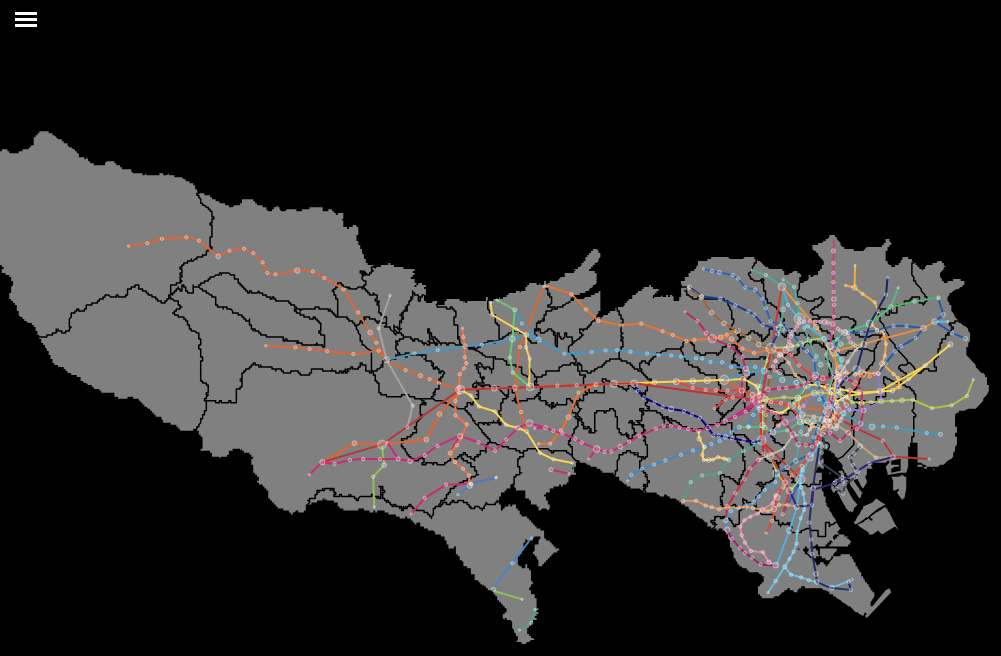
D3 v5 page, settled after 360 driven frames (6 s of simulated time); the page loaded 3 data file(s).


    var w = window,
      d = document,
      e = d.documentElement,
      BODY = d.getElementsByTagName("body")[0];
    var width = w.innerWidth || e.clientWidth || BODY.clientWidth;
    var height = w.innerHeight || e.clientHeight || BODY.clientHeight;

    var userSetHour = 0;
    var userSetTime = 30;
    var stationQueue = [];
    var ekiNameToEkiData = {};
    var clicked_stations = [];
    var goal_station_name_ID = [];
    var last_center_station = NaN;

    d3.select(window).on("resize", resizing);

    var projection = d3
      .geoMercator()
      .scale(60000)
      .center([139.463191, 35.710335])
      .translate([width / 2, height / 2]);

    var path = d3.geoPath().projection(projection);

    var zoom = d3
      .zoom()
      .scaleExtent([1, 200])
      .on("zoom", function (event) {
        g.selectAll("path").attr("transform", event.transform);
        //駅
        g.selectAll(".circle")
          .attr("transform", event.transform)
          .attr("r", function (d) {
            return (1.2 * Math.sqrt(d.noriire)) / Math.cbrt(event.transform.k);
          })
          .attr("stroke-width", 0.4 / Math.cbrt(event.transform.k));
        //波
        g.selectAll(".wave")
          .attr("transform", event.transform)
          .attr("r", function (d) {
            return 100 / Math.cbrt(event.transform.k);
          })
          .attr("stroke-width", 0.2 / Math.cbrt(event.transform.k));
        //線
        g.selectAll("line")
          .attr("transform", event.transform)
          .attr("stroke-width", 2 / Math.cbrt(event.transform.k));
        //境界
        g.selectAll("#state-borders").attr(
          "stroke-width",
          1.5 / Math.cbrt(event.transform.k)
        );
      });

    var svg = d3
      .select("body")
      .append("svg")
      .attr("width", width)
      .attr("height", height)
      .attr("x", 0)
      .attr("y", 0);

    var g = svg.append("g").call(zoom);

    g.append("rect")
      .attr("class", "background")
      .attr("width", width)
      .attr("height", height)
      .on("click", reset_selections);
    // .attr("stroke", "lightgrey")
    // .attr("stroke-width", 20);

    function reset_selections() {
      g.selectAll(".wave").remove();
      // g.selectAll(".wave_in").remove();
      g.selectAll("circle").attr("fill-opacity", 0.2).attr("fill", "white");
      g.selectAll("line")
        .transition()
        .duration(500)
        .ease(d3.easeLinear)
        .attr("opacity", 1);
      clicked_stations = [];
      last_center_station = NaN;
    }

    showMap();

    d3.csv("data.csv").then(function (data) {
      data.forEach(function (d) {
        ekiNameToEkiData[d.name] = d;
      });
      setTimeout(() => {
        showCircle(data);
      }, 250);
    });
    d3.csv("joinWithIdoKeido.csv").then(function (data) {
      setTimeout(() => {
        showline(data);
      }, 120);
    });

    function showMap() {
      d3.json("./tokyo.topojson").then(function (tk) {
        var tokyo = topojson.feature(tk, tk.objects.tokyo);
        g.append("g")
          .attr("id", "states")
          .selectAll("path")
          .data(tokyo.features)
          .enter()
          .append("path")
          .attr("d", path);
        // .on("click", clicked);

        g.append("path")
          .datum(
            topojson.mesh(tk, tk.objects.tokyo, function (a, b) {
              return a !== b;
            })
          )
          .attr("id", "state-borders")
          .attr("stroke-width", 1.5)
          .attr("d", path);
      });
    }

    function showline(data) {
      function position(p) {
        p.attr("x1", function (d) {
          return projection([d.fromIdo, d.fromKeido])[0];
        });
        p.attr("y1", function (d) {
          return projection([d.fromIdo, d.fromKeido])[1];
        });
        p.attr("x2", function (d) {
          return projection([d.toIdo, d.toKeido])[0];
        });
        p.attr("y2", function (d) {
          return projection([d.toIdo, d.toKeido])[1];
        });
        p.attr("stroke", function (d) {
          return "rgb(" + d.r + "," + d.g + "," + d.b + ")";
        });
        p.attr("class", function (d) {
          return (
            "s" + d.fromID + "_" + d.toID + " " + "s" + d.toID + "_" + d.fromID
          );
        });
      }
      var links = g
        .selectAll("line")
        .data(data)
        .enter()
        .append("line")
        .attr("stroke-width", 2)
        .attr("class", function (d) {
          return (
            "s" + d.fromID + "_" + d.toID + " " + "s" + d.toID + "_" + d.fromID
          );
        })
        .call(position);

      links.append("title").text(function (d) {
        return d.routeName;
      });
    }

    function showCircle(data) {
      function position(p) {
        p.attr("cx", function (d) {
          return projection([d.ido, d.keido])[0];
        });
        p.attr("cy", function (d) {
          return projection([d.ido, d.keido])[1];
        });
        p.attr("r", function (d) {
          return 1.2 * Math.sqrt(d.noriire);
        });
        p.attr("stroke-width", 0.4);
        p.attr("id", function (d) {
          return d.name + d.GroupID;
        });
      }

      var circle = g
        .selectAll("circle")
        .data(data)
        .enter()
        .append("circle")
        .sort(order)
        .attr("class", "circle")
        .attr("fill", "white")
        .attr("fill-opacity", 0.2)
        .attr("stroke", "white")
        .call(position);

      circle.append("title").text(function (d) {
        return d.name;
      });

      // circle.on("mouseover", onMouseover).on("mouseout", onMouseout);
      function order(a, b) {
        return b.noriire - a.noriire;
      }

      circle.on("click", function (event, d) {
        d3.select(this).attr("fill-opacity", 1).attr("fill", "red");

        var circle_cx = d3.select(this).attr("cx");
        var circle_cy = d3.select(this).attr("cy");
        var circle_transform = d3.select(this).attr("transform");
        var kakudairitu = 0.2 / d3.select(this).attr("stroke-width");
        // 選択した駅から波動を発生させる
        var wave = g
          .append("circle")
          .attr("class", "wave wave_out")
          .attr("stroke", "white")
          .attr("stroke-width", 0.2)
          .attr("opacity", 1)
          .attr("fill-opacity", 0)
          .attr("cx", circle_cx)
          .attr("cy", circle_cy)
          .attr("r", 0)
          .attr("transform", circle_transform);

        wave
          .append("animate")
          .attr("class", "wave_out_animation")
          .attr("attributeName", "r")
          .attr("begin", "0s")
          .attr("dur", "1s")
          .attr("from", "0")
          .attr("to", "25")
          .attr("repeatCount", "indefinite");

        console.log(d);
        clicked_stations.push(d.GroupID);
        console.log(clicked_stations);
      });
    }

    //runされた時呼び出される関数
    function show_whole_paths() {
      if (clicked_stations.length == 0) {
        // 何も選択せずにrunされた時
        console.log("no stations selected!");
        return;
      } else if (clicked_stations.length == 1) {
        //一回の時
        console.log("selected one station");
        d3.selectAll("line")
          .transition()
          .duration(500)
          .ease(d3.easeLinear)
          .attr("opacity", 0);
        show_within_stations(clicked_stations[0]);
        // clicked_stations = [];
        //stationQueue = [];
      } else {
        console.log("selected more than one station");
        d3.selectAll("line")
          .transition()
          .duration(500)
          .ease(d3.easeLinear)
          .attr("opacity", 0);
        show_center_station();
        // clicked_stations = [];
        //stationQueue = [];
      }
    }

    //ある駅からn分以内に行ける駅を表示する関数
    function show_within_stations(groupid) {
      within_T_min(groupid, userSetHour * 60 + userSetTime, stationQueue);
      setTimeout(() => {
        while (stationQueue.length) {
          var rinsetsu_stations = stationQueue.shift();
          g.select(".s" + rinsetsu_stations[0] + "_" + rinsetsu_stations[1])
            .transition()
            .duration(500)
            .ease(d3.easeLinear)
            .attr("opacity", 1);
        }
      }, 1000);
    }

    //複数人で待ち合わせを表示する関数
    function show_center_station() {
      meet_up(clicked_stations, 180, stationQueue, goal_station_name_ID);
      setTimeout(() => {
        while (stationQueue.length) {
          var rinsetsu_stations = stationQueue.shift();
          g.select(".s" + rinsetsu_stations[0] + "_" + rinsetsu_stations[1])
            .transition()
            .duration(500)
            .ease(d3.easeLinear)
            .attr("opacity", 1);
        }
        if (goal_station_name_ID.length > 0) {
          var center_station = goal_station_name_ID.shift();

          if (last_center_station != NaN) {
            g.select("#" + last_center_station)
              .attr("fill-opacity", 0.2)
              .attr("fill", "white");
            g.select(".wave_in").remove();
          }
          g.select("#" + center_station)
            .attr("fill-opacity", 1)
            .attr("fill", "yellow");
          last_center_station = center_station;
          var circle_cx = d3.select("#" + center_station).attr("cx");
          var circle_cy = d3.select("#" + center_station).attr("cy");
          var circle_transform = d3
            .select("#" + center_station)
            .attr("transform");
          var kakudairitu =
            0.2 / d3.select("#" + center_station).attr("stroke-width");
          g.selectAll(".wave_out_animation").attr("to", 8);
          var wave = g
            .append("circle")
            .attr("stroke", "white")
            .attr("stroke-width", 0.2)
            .attr("class", "wave wave_in")
            .attr("opacity", 1)
            .attr("fill-opacity", 0)
            .attr("cx", circle_cx)
            .attr("cy", circle_cy)
            .attr("r", 0)
            .attr("transform", circle_transform);

          wave
            .append("animate")
            .attr("attributeName", "r")
            .attr("begin", "0s")
            .attr("dur", "1s")
            .attr("from", "25")
            .attr("to", "0")
            .attr("repeatCount", "indefinite");
        }
      }, 1000);
    }

    function resizing() {
      w = window;
      e = d.documentElement;
      BODY = d.getElementsByTagName("body")[0];
      width = w.innerWidth || e.clientWidth || BODY.clientWidth;
      height = w.innerHeight || e.clientHeight || BODY.clientHeight;
      svg.attr("width", width).attr("height", height);
      svg.selectAll(".background").attr("width", width).attr("height", height);
    }

    function openGoogleMap(d) {
      window.open(
        "https://www.google.co.jp/maps/search/%E3%83%AC%E3%82%B9%E3%83%88%E3%83%A9%E3%83%B3+" +
          d.name
      );
    }

    var isAleradySearched = false;
    function ekiSearch() {
      isAleradySearched = true;
      var inputName = document.getElementById("inputEkiname").value;
      if (ekiNameToEkiData[inputName] == undefined) {
        console.log(document.getElementById("inputEkiname").value.slice(0, 4));
        // alert(inputName + "駅が見つかりません");
        if (
          document.getElementById("inputEkiname").value.slice(0, 3) != "Not"
        ) {
          document.getElementById("inputEkiname").value =
            "Not Found : " + inputName;
        }
        return;
      }
      inputEkidata = ekiNameToEkiData[inputName];

      console.log("#" + inputEkidata.name + inputEkidata.GroupID);
      var kakudairitu =
        0.2 /
        d3
          .select("#" + inputEkidata.name + inputEkidata.GroupID)
          .attr("stroke-width");
      console.log("#" + inputEkidata.name + inputEkidata.GroupID);
      g.select("#" + inputEkidata.name + inputEkidata.GroupID)
        .transition()
        .duration(1000)
        .ease(d3.easeSin, d3.easeSinInOut)
        .attr("r", function (d) {
          console.log(d);
          return (1.2 * Math.sqrt(d.noriire) * 20) / kakudairitu ** 3 / 2;
        })
        .transition()
        .ease(d3.easeSin, d3.easeSinInOut)
        .attr("r", function (d) {
          return (1.2 * Math.sqrt(d.noriire)) / kakudairitu / 2;
        });
    }

    function clearForm() {
      console.log(document.getElementById("inputEkiname").composing);
      if (isAleradySearched) {
        // document.getElementById("inputEkiname").value = document
        //   .getElementById("inputEkiname")
        //   .value.slice(-1);
        document.getElementById("inputEkiname").value = "";
        isAleradySearched = false;
      }
      return;
    }

    // document.getElementById("inputEkiname").onkeypress = (e) => {
    //   // form1に入力されたキーを取得
    //   const key = e.keyCode || e.charCode || 0;
    //   // 13はEnterキーのキーコード
    //   if (key == 13) {
    //     ekiSearch();
    //   }
    //   if (key == 229) {
    //     clearForm();
    //   }
    // };

    document.getElementById("inputEkiname").addEventListener("keydown", (e) => {
      if (e.keyCode == 13) {
        ekiSearch();
      }
      if (e.keyCode == 229) {
        clearForm();
      }
    });
  
// ── clock.js
var hour = 0;
var preTime = 0;
var time = 30;
var isLocked = false;
var deg_m = 6 * time;
var deg_h = hour * 30 + deg_m / 12;
// var userSetHour = hour;
// var userSetTime = time;
function setClock(x, y) {

  var clk = document.getElementById('scale');
  var rect = clk.getBoundingClientRect();  // 画面左上を基準とする位置

  // document（ページ左上）からの絶対座標
  var x1 = clk.clientWidth / 2;
  var y1 = clk.clientHeight / 2;

  // console.log(x1, y1);

  var deg = Math.atan2((x - x1), -(y - y1)) * 360 / (2 * Math.PI);

  if (deg <= 0) {
    deg += 360;
  }
  preTime = time;
  time = Math.round(deg / 6);

  if (55 <= time && time <= 60 && 0 <= preTime && preTime <= 5) {
    if (isLocked) {
      isLocked = false;
    } else if (hour == 0) {
      deg = 0;
      document.querySelector(".min").style.transform = `rotate(${deg}deg)`;
      isLocked = true;
    } else {
      --hour;
    }
  }

  if (55 <= preTime && preTime <= 60 && 0 <= time && time <= 5) {
    // if (time == 0 && preTime == 60) {
    // hour = Math.min(hour + 1, 2);
    if (isLocked) {
      isLocked = false;
    } else if (hour == 2) {
      deg = 355;
      document.querySelector(".min").style.transform = `rotate(${deg}deg)`;
      isLocked = true;
    } else {
      ++hour;
    }

  }
  // console.log(hour, userSetTime);

  if (isLocked) {
    return
  }
  userSetHour = hour;
  userSetTime = time;
  if (userSetTime == 60) {
    --userSetTime;
  }
  // 針の角度
  deg_m = 6 * time;
  deg_h = hour * 30 + deg_m / 12;
  // var deg_s = now.getSeconds() * (360 / 60);
  if (hour == 0) {
    document.getElementById("setTime").innerHTML = time + "m.";
  } else {
    document.getElementById("setTime").innerHTML = hour + "h. " + time + "m.";
  }
  // それぞれの針に角度を設定
  document.querySelector(".hour").style.transform = `rotate(${deg_h}deg)`;
  document.querySelector(".min").style.transform = `rotate(${deg_m}deg)`;
  // document.querySelector(".sec").style.transform = `rotate(${deg_s}deg)`;
};



window.onload = function () {
  // メモリを追加
  for (let i = 1; i <= 12; i++) {
    // scaleクラスの要素の最後にdiv要素を追加
    let scaleElem = document.querySelector(".scale");
    let addElem = document.createElement("div");
    scaleElem.appendChild(addElem);

    // 角度をつける
    document.querySelector(".scale div:nth-child(" + i + ")").style.transform = `rotate(${i * 30}deg)`;
  }
  if (hour == 0) {
    document.getElementById("setTime").innerHTML = time + "m.";
  } else {
    document.getElementById("setTime").innerHTML = hour + "h. " + time + "m.";
  }
  // それぞれの針に角度を設定
  document.querySelector(".hour").style.transform = `rotate(${deg_h}deg)`;
  document.querySelector(".min").style.transform = `rotate(${deg_m}deg)`;

}

function muuXY(e, that) {
  if (!e) e = window.event;

  // console.log(that);
  var x, y;
  if (e.targetTouches) {
    x = e.targetTouches[0].pageX - e.target.offsetLeft;
    y = e.targetTouches[0].pageY - e.target.offsetTop;
  } else if (that) {
    x = e.pageX - that.offsetLeft;
    y = e.pageY - that.offsetTop;
  }
  return [x, y];
}

var isDragged = false;

document.getElementById('clock').onmousemove = function (e) {
  if (isDragged) {
    var xy = muuXY(e, this);
    // console.log('Xの座標は' + xy[0] + 'Yの座標は' + xy[1]);
    setClock(xy[0], xy[1]);
  }
}

var clock = document.getElementById('clock');
clock.onmousedown = function (event) {
  isDragged = true;
  clock.onmouseup = function () {
    isDragged = false;
    // clock.onmouseup = null;
  };
};

clock.ondragstart = function () {
  return false;
};
// ── search.js
//search.js
/*
引数: stationQueue 空の配列の参照　→　表示するルートが随時pushされる.
引数: goalStationNameID 空の配列の参照  → 集合地点の "名前+GROUPID" がプッシュされる.

=============使い方============

    within_T_min(startGroupID, 60, stationQueue)
        .then(() => {
            - 探索後に行いたい処理 - 
        });

また
    meet_up(startGroupID, 60, stationQueue, goalStationNameID)
        .then(() => {
            - 探索後に行いたい処理 - 
        });

とすれば、thenの中身が探索終了後に実行されるはず
*/
async function within_T_min(startGroupID, T, stationQueue) {
    var Adj_list = {};   //隣接リスト　keyはstation ID
    var groupInfo = {};  //グループIDでそのグループ内の駅情報を検索するための辞書 keyはgroupe ID
    var stationInfo = {};   //駅idで駅情報検索
    var time = {};       //その駅グループに到達するまでの所要時間    keyはgroupe ID
    var visited_station_flag = {};
    var previousStation = {};  //ひとつ前の[駅ID, routename]を格納　keyはgroupe ID

    var queue = new pairing_heap(); //最大ヒープ

    var ARAKAWASEN = 0.8;   //所要時間0分の駅間の所要時間
    var changeTrains_time = 5;  //乗り換え時間
    var stopTime = 0.75;         //停車時間

    await Make_Adj_List();
    await dijkstra();
    return true;
    //return //到達可能駅のリスト
    function Make_Adj_List() {
        return new Promise(resolve => {
            var groupInfo_flag = {}

            d3.csv("join.csv").then(function(data){
                data.forEach(function(d){
                    var time_tmp
                    //時間を設定
                    if (d.time == 0) {
                        time_tmp = parseFloat(ARAKAWASEN) + parseFloat(stopTime);  //d.time=0のときの例外処理
                    } else {
                        time_tmp = parseFloat(d.time) + parseFloat(stopTime);
                    }
                    //groupInfoを追加
                    if (groupInfo[d.fromGroupID] == undefined) {
                        groupInfo[d.fromGroupID] = [[d.fromID, d.fromName, d.routeID, d.routeName]];
                        groupInfo_flag[d.fromGroupID] = [d.fromID];
                    } else if (groupInfo_flag[d.fromGroupID].indexOf(d.fromID) == -1) {
                        groupInfo[d.fromGroupID].push([d.fromID, d.fromName, d.routeID, d.routeName]);
                        groupInfo_flag[d.fromGroupID].push(d.fromID);
                    }
                    if (groupInfo[d.toGroupID] == undefined) {
                        groupInfo[d.toGroupID] = [[d.toID, d.toName, d.routeID, d.routeName]];
                        groupInfo_flag[d.toGroupID] = [d.toID];
                    } else if (groupInfo_flag[d.toGroupID].indexOf(d.toID) == -1) {
                        groupInfo[d.toGroupID].push([d.toID, d.toName, d.routeID, d.routeName]);
                        groupInfo_flag[d.toGroupID].push(d.toID);
                    }
                    //隣接リストに追加
                    if (Adj_list[d.fromID] == undefined) {
                        Adj_list[d.fromID] = [[d.toGroupID, d.toID, d.toName, d.routeID, d.routeName, time_tmp]];
                        stationInfo[d.fromID] = { GroupID: d.fromGroupID, stationName: d.fromName, routeID: d.routeID, routeName: d.routeName };
                        time[d.fromID] = T + 100;
                        //previousStation[d.fromID] = [];
                        visited_station_flag[d.fromID] = false;

                        for (var i = 0; i < groupInfo[d.fromGroupID].length; i++) {
                            if (groupInfo[d.fromGroupID][i][0] != d.fromID) {
                                var StID_tmp = groupInfo[d.fromGroupID][i][0];
                                var StName_tmp = groupInfo[d.fromGroupID][i][1];
                                var RouteID_tmp = groupInfo[d.fromGroupID][i][2];
                                var RouteName_tmp = groupInfo[d.fromGroupID][i][3];
                                Adj_list[d.fromID].push([d.fromGroupID, StID_tmp, StName_tmp, RouteID_tmp, RouteName_tmp, changeTrains_time]);
                                Adj_list[StID_tmp].push([d.fromGroupID, d.fromID, d.fromName, d.routeID, d.routeName, changeTrains_time]);
                            }
                        }
                    }
                    else {
                        Adj_list[d.fromID].push([d.toGroupID, d.toID, d.toName, d.routeID, d.routeName, time_tmp]);
                    }
                    if (Adj_list[d.toID] == undefined) {
                        Adj_list[d.toID] = [[d.fromGroupID, d.fromID, d.fromName, d.routeID, d.routeName, time_tmp]];
                        stationInfo[d.toID] = { GroupID: d.toGroupID, stationName: d.toName, routeID: d.routeID, routeName: d.routeName };
                        time[d.toID] = T + 100;
                        //previousStation[d.toID] = [];
                        visited_station_flag[d.toID] = false;
                        //同一グループ内の駅とつなげる
                        for (var i = 0; i < groupInfo[d.toGroupID].length; i++) {
                            if (groupInfo[d.toGroupID][i][0] != d.toID) {
                                var StID_tmp = groupInfo[d.toGroupID][i][0];
                                var StName_tmp = groupInfo[d.toGroupID][i][1];
                                var RouteID_tmp = groupInfo[d.toGroupID][i][2];
                                var RouteName_tmp = groupInfo[d.toGroupID][i][3];
                                Adj_list[d.toID].push([d.toGroupID, StID_tmp, StName_tmp, RouteID_tmp, RouteName_tmp, changeTrains_time]);
                                Adj_list[StID_tmp].push([d.toGroupID, d.toID, d.toName, d.routeID, d.routeName, changeTrains_time]);
                            }
                        }
                    }
                    else {
                        Adj_list[d.toID].push([d.fromGroupID, d.fromID, d.fromName, d.routeID, d.routeName, time_tmp]);
                    }


                });
            }).then(() => {resolve(true); });
        });
    }
    function dijkstra() {
        return new Promise(resolve => {
            for (var j = 0; j < groupInfo[startGroupID].length; j++) {
                var startStationID = groupInfo[startGroupID][j][0];
                time[startStationID] = 0; //スタート地点の時間は0
                previousStation[startStationID] = [startGroupID, -1, "start", "start"];
                queue.enqueue(-time[startStationID], startStationID);   //最大ヒープなのでtimeにマイナス付ける
            }

            while (queue.size() != 0) {
                var currentStationID = queue.dequeue();
                var currentStationName = stationInfo[currentStationID].stationName;
                var currentGroupID = stationInfo[currentStationID].GroupID;
                var currentStationRouteName = stationInfo[currentStationID].routeName;
                var currentStationRouteID = stationInfo[currentStationID].routeID;
                if (visited_station_flag[currentStationID] == false) {
                    visited_station_flag[currentStationID] = true;
                    if (previousStation[currentStationID][0] != currentGroupID) {
                        //Groupが違えば乗り換えでない
                        stationQueue.push([previousStation[currentStationID][1], currentStationID]);
                    }
                    //同一路線が繋がらないバグ修正
                    for (var j = 0; j < Adj_list[currentStationID].length; j++) {
                        Adj_stationID = Adj_list[currentStationID][j][1];
                        Adj_stationRouteID = Adj_list[currentStationID][j][3];
                        if (Adj_stationRouteID == currentStationRouteID && previousStation[currentStationID][1] != Adj_stationID && visited_station_flag[Adj_stationID] == true) {
                            stationQueue.push([currentStationID, Adj_stationID]);
                        }
                    }
                    for (var j = 0; j < Adj_list[currentStationID].length; j++) {
                        var nextStationID = Adj_list[currentStationID][j][1];
                        var dt = parseFloat(Adj_list[currentStationID][j][5]);  //次の駅までの所要時間
                        var current_node_time = parseFloat(time[currentStationID]);
                        var next_node_time = parseFloat(time[nextStationID]);
                        if ((next_node_time > current_node_time + dt && current_node_time + dt < T)) {
                            time[nextStationID] = current_node_time + dt;
                            previousStation[nextStationID] = [currentGroupID, currentStationID, currentStationName, currentStationRouteName];
                            queue.enqueue(-time[nextStationID], nextStationID);
                        }
                    }
                }

            }
            resolve(true);
        });
    }
}
async function meet_up(startGroupID_set, T, stationQueue, goalStationNameID, goalStationMaxTime){
    var N = startGroupID_set.size;
    var Adj_list = {};
    var groupInfo = {};
    var numOfVisitors = {};
    var stationInfo = {};
    var meetupFlag = {nearest: false, hub: false};

    //以下の変数は人数分準備
    var time = Array(N);
    var previousStation = Array(N);
    var visited_group_flag = Array(N);    //訪問済みならtrue 未訪問はfalse groupID
    var startGroupID = Array(N);

    for(var i = 0; i < N; i++){
        time[i] = {};
        previousStation[i] = {};
        visited_group_flag[i] = {};
    }
    var counter = 0
    for (var value of startGroupID_set) {
        startGroupID[counter] = value;
        counter++;
    }

    var queue = new pairing_heap();

    var ARAKAWASEN = 0.8;
    var changeTrains_time = 5;
    var stopTime = 0.75;
    var hubStationThreshold = 6;
    
    //実際の処理
   await Make_Adj_List_meetup();
   await dijkstra_meetup();
   return true

    function Make_Adj_List_meetup(){
        return new Promise(resolve =>{
            var groupInfo_flag = {};

            d3.csv("join.csv").then(function(data){
                data.forEach(function(d){
                    var time_tmp
                    //時間を設定
                    if (d.time == 0){
                        time_tmp = parseFloat(ARAKAWASEN) + parseFloat(stopTime);  //d.time=0のときの例外処理
                    }else{
                        time_tmp = parseFloat(d.time) + parseFloat(stopTime);
                    }
                    //groupInfoを追加
                    if (groupInfo[d.fromGroupID] == undefined){
                        groupInfo[d.fromGroupID] = [[d.fromID, d.fromName, d.routeID, d.routeName]];
                        groupInfo_flag[d.fromGroupID] = [d.fromID];
                        numOfVisitors[d.fromGroupID] = parseInt(0);
                        for(var i = 0; i < N; i++){
                            visited_group_flag[i][d.fromGroupID] = false;
                        }
                    }else if(groupInfo_flag[d.fromGroupID].indexOf(d.fromID) == -1){
                        groupInfo[d.fromGroupID].push([d.fromID, d.fromName, d.routeID, d.routeName]);
                        groupInfo_flag[d.fromGroupID].push(d.fromID);
                    }
                    if (groupInfo[d.toGroupID] == undefined){
                        groupInfo[d.toGroupID] = [[d.toID, d.toName, d.routeID, d.routeName]];
                        groupInfo_flag[d.toGroupID] = [d.toID];
                        numOfVisitors[d.toGroupID] = parseInt(0);
                        for(var i = 0; i < N; i++){
                            visited_group_flag[i][d.toGroupID] = false;
                        }
                    }else if(groupInfo_flag[d.toGroupID].indexOf(d.toID) == -1){
                        groupInfo[d.toGroupID].push([d.toID, d.toName, d.routeID, d.routeName]);
                        groupInfo_flag[d.toGroupID].push(d.toID);
                    }
                    //隣接リストに追加
                    if (Adj_list[d.fromID] == undefined){
                        Adj_list[d.fromID] = [[d.toGroupID, d.toID, d.toName, d.routeID, d.routeName, time_tmp]];
                        stationInfo[d.fromID] = {GroupID: d.fromGroupID, stationName: d.fromName, routeID: d.routeID, routeName: d.routeName};
                        for (var i = 0; i < N; i++){
                            time[i][d.fromID] = T + 100;
                            //previousStation[i][d.fromID] = [];
                        }
                        for (var i = 0; i < groupInfo[d.fromGroupID].length; i++){
                            if(groupInfo[d.fromGroupID][i][0] != d.fromID){
                                var StID_tmp = groupInfo[d.fromGroupID][i][0];
                                var StName_tmp = groupInfo[d.fromGroupID][i][1];
                                var RouteID_tmp = groupInfo[d.fromGroupID][i][2];
                                var RouteName_tmp = groupInfo[d.fromGroupID][i][3];
                                Adj_list[d.fromID].push([d.fromGroupID, StID_tmp, StName_tmp, RouteID_tmp, RouteName_tmp, changeTrains_time]);
                                Adj_list[StID_tmp].push([d.fromGroupID, d.fromID, d.fromName, d.routeID, d.routeName, changeTrains_time]);
                            }
                        }
                    }
                    else{
                        Adj_list[d.fromID].push([d.toGroupID, d.toID, d.toName, d.routeID, d.routeName, time_tmp]);

                    }
                    if (Adj_list[d.toID] == undefined){
                        Adj_list[d.toID] = [[d.fromGroupID, d.fromID, d.fromName, d.routeID, d.routeName, time_tmp]];
                        stationInfo[d.toID] = {GroupID: d.toGroupID, stationName: d.toName, routeID: d.routeID, routeName: d.routeName};
                        for (var i = 0; i < N; i++){
                            time[i][d.toID] = T + 100;
                            //previousStation[i][d.toID] = [];
                        }
                        //同一グループ内の駅とつなげる
                        for (var i = 0; i < groupInfo[d.toGroupID].length; i++){
                            if(groupInfo[d.toGroupID][i][0] != d.toID){
                                var StID_tmp = groupInfo[d.toGroupID][i][0];
                                var StName_tmp = groupInfo[d.toGroupID][i][1];
                                var RouteID_tmp = groupInfo[d.toGroupID][i][2];
                                var RouteName_tmp = groupInfo[d.toGroupID][i][3];
                                Adj_list[d.toID].push([d.toGroupID, StID_tmp, StName_tmp, RouteID_tmp, RouteName_tmp, changeTrains_time]);
                                Adj_list[StID_tmp].push([d.toGroupID, d.toID, d.toName, d.routeID, d.routeName, changeTrains_time]);
                            }
                        }
                    }
                    else{
                        Adj_list[d.toID].push([d.fromGroupID, d.fromID, d.fromName, d.routeID, d.routeName, time_tmp]);
                    } 
                });
                return 1;
            }).then(() => {resolve(true); });
        });
    }
    function dijkstra_meetup(){
        return new Promise(resolve =>{
        //返り値は集合地点の　駅名+駅ID
            for(var i = 0; i < N; i++){
                for(var j = 0; j < groupInfo[startGroupID[i]].length; j++){
                    var startStationID = groupInfo[startGroupID[i]][j][0];
                    time[i][startStationID] = 0;
                    previousStation[i][startStationID] = [startGroupID, -1, "start:" + i, "start:" + i];
                    queue.enqueue(-time[i][startStationID], [i, startStationID]);
                }
                //console.log("スタート地点", groupInfo[startGroupID[i]]);
            }
            while(queue.size() != 0){
                var dequeued_item = queue.dequeue();
                var i = dequeued_item[0]; //i is personal_id
                var currentStationID = dequeued_item[1];
                var currentStationName = stationInfo[currentStationID].stationName;
                var currentGroupID = stationInfo[currentStationID].GroupID;
                var currentStationRouteName = stationInfo[currentStationID].routeName;

                if (visited_group_flag[i][currentGroupID] == false){
                    //iさんが未訪問なら訪問したことを記録し
                    //訪問人数を +1
                    visited_group_flag[i][currentGroupID] = true;
                    numOfVisitors[currentGroupID] += parseInt(1);
                    if (numOfVisitors[currentGroupID] == N){
                        var noriire = Adj_list[currentStationID].length;

                        if(meetupFlag.nearest == false){
                            meetupFlag.nearest = true;
                            if(noriire >= hubStationThreshold){
                                meetupFlag.hub = true;
                            }
                            traceBack(currentGroupID);
                            goalStationMaxTime.push(time[i][currentStationID]);
                        }else if(meetupFlag.hub == false && noriire >= hubStationThreshold){
                            meetupFlag.hub = true;
                            traceBack(currentGroupID);
                            goalStationMaxTime.push(time[i][currentStationID]);
                        }
                        //console.log(meetupFlag);
                        if(meetupFlag.nearest && meetupFlag.hub){
                            break;
                        }
                    }
                }
                for(var j = 0; j < Adj_list[currentStationID].length; j++){
                    var nextStationID = Adj_list[currentStationID][j][1];
                    var dt = parseFloat(Adj_list[currentStationID][j][5]);
                    var current_node_time = parseFloat(time[i][currentStationID]);
                    var next_node_time = parseFloat(time[i][nextStationID]);

                    if( (next_node_time > current_node_time + dt) && (current_node_time + dt < T)){
                        time[i][nextStationID] = current_node_time + dt;
                        previousStation[i][nextStationID] = [currentGroupID, currentStationID, currentStationName, currentStationRouteName];
                        queue.enqueue(-time[i][nextStationID], [i, nextStationID]);
                    }
                }
            }
            resolve(true);
        });
    }
    function traceBack(goalGroupID){
        var queue4trace = new pairing_heap();
        for (var i = 0; i < N; i++){
            var goalStationID;
            var currentStationID;
            minTime = T + 100;
            for(var j = 0; j < groupInfo[goalGroupID].length; j++){
                var stationID_tmp = groupInfo[goalGroupID][j][0];
                if(minTime > time[i][stationID_tmp]){
                    minTime = time[i][stationID_tmp];
                    goalStationID = stationID_tmp;
                }
            }
            if(i == 0){
                goalStationName = stationInfo[goalStationID].stationName;
                //goalStationNameID.push(goalStationName + goalStationID);
                goalStationNameID.push(goalStationName + goalGroupID);
                //console.log(goalStationNameID)
            }
            currentStationID = goalStationID;

            //console.log(time[i][goalStationID]);
            while (1){
                //console.log(stationInfo[currentStationID]);
                if (previousStation[i][currentStationID][1] == -1){
                    break;
                }
                var previousStationID = previousStation[i][currentStationID][1];
                var currentStationTime = time[i][currentStationID];
                queue4trace.enqueue(-currentStationTime, [previousStationID, currentStationID]);
                currentStationID = previousStationID;
            }
        }
        while (queue4trace.size() > 0){
            //stationQueue4meetup.push(queue4trace.dequeue());
            stationQueue.push(queue4trace.dequeue());
            //console.log(stationQueue);
        }
    }
}
async function meet_up_within_T_min(startGroupID_set, T, stationQueue, goalStationNameID){
    var N = startGroupID_set.size;
    var Adj_list = {};
    var groupInfo = {};
    var numOfVisitors = {};
    var stationInfo = {};

    //以下の変数は人数分準備
    var time = Array(N);
    var previousStation = Array(N);
    var visited_group_flag = Array(N);    //訪問済みならtrue 未訪問はfalse groupID
    var startGroupID = Array(N);

    for(var i = 0; i < N; i++){
        time[i] = {};
        previousStation[i] = {};
        visited_group_flag[i] = {};
    }
    var counter = 0
    for (var value of startGroupID_set) {
        startGroupID[counter] = value;
        counter++;
    }

    var queue = new pairing_heap();

    var ARAKAWASEN = 0.8;
    var changeTrains_time = 5;
    var stopTime = 0.75;
    var hubStationThreshold = 6;
    
    //実際の処理
   await Make_Adj_List_meetup();
   await dijkstra_meetup();
   return true

    function Make_Adj_List_meetup(){
        return new Promise(resolve =>{
            var groupInfo_flag = {};

            d3.csv("join.csv").then(function(data){
                data.forEach(function(d){
                    var time_tmp
                    //時間を設定
                    if (d.time == 0){
                        time_tmp = parseFloat(ARAKAWASEN) + parseFloat(stopTime);  //d.time=0のときの例外処理
                    }else{
                        time_tmp = parseFloat(d.time) + parseFloat(stopTime);
                    }
                    //groupInfoを追加
                    if (groupInfo[d.fromGroupID] == undefined){
                        groupInfo[d.fromGroupID] = [[d.fromID, d.fromName, d.routeID, d.routeName]];
                        groupInfo_flag[d.fromGroupID] = [d.fromID];
                        numOfVisitors[d.fromGroupID] = parseInt(0);
                        for(var i = 0; i < N; i++){
                            visited_group_flag[i][d.fromGroupID] = false;
                        }
                    }else if(groupInfo_flag[d.fromGroupID].indexOf(d.fromID) == -1){
                        groupInfo[d.fromGroupID].push([d.fromID, d.fromName, d.routeID, d.routeName]);
                        groupInfo_flag[d.fromGroupID].push(d.fromID);
                    }
                    if (groupInfo[d.toGroupID] == undefined){
                        groupInfo[d.toGroupID] = [[d.toID, d.toName, d.routeID, d.routeName]];
                        groupInfo_flag[d.toGroupID] = [d.toID];
                        numOfVisitors[d.toGroupID] = parseInt(0);
                        for(var i = 0; i < N; i++){
                            visited_group_flag[i][d.toGroupID] = false;
                        }
                    }else if(groupInfo_flag[d.toGroupID].indexOf(d.toID) == -1){
                        groupInfo[d.toGroupID].push([d.toID, d.toName, d.routeID, d.routeName]);
                        groupInfo_flag[d.toGroupID].push(d.toID);
                    }
                    //隣接リストに追加
                    if (Adj_list[d.fromID] == undefined){
                        Adj_list[d.fromID] = [[d.toGroupID, d.toID, d.toName, d.routeID, d.routeName, time_tmp]];
                        stationInfo[d.fromID] = {GroupID: d.fromGroupID, stationName: d.fromName, routeID: d.routeID, routeName: d.routeName};
                        for (var i = 0; i < N; i++){
                            time[i][d.fromID] = T + 100;
                            //previousStation[i][d.fromID] = [];
                        }
                        for (var i = 0; i < groupInfo[d.fromGroupID].length; i++){
                            if(groupInfo[d.fromGroupID][i][0] != d.fromID){
                                var StID_tmp = groupInfo[d.fromGroupID][i][0];
                                var StName_tmp = groupInfo[d.fromGroupID][i][1];
                                var RouteID_tmp = groupInfo[d.fromGroupID][i][2];
                                var RouteName_tmp = groupInfo[d.fromGroupID][i][3];
                                Adj_list[d.fromID].push([d.fromGroupID, StID_tmp, StName_tmp, RouteID_tmp, RouteName_tmp, changeTrains_time]);
                                Adj_list[StID_tmp].push([d.fromGroupID, d.fromID, d.fromName, d.routeID, d.routeName, changeTrains_time]);
                            }
                        }
                    }
                    else{
                        Adj_list[d.fromID].push([d.toGroupID, d.toID, d.toName, d.routeID, d.routeName, time_tmp]);

                    }
                    if (Adj_list[d.toID] == undefined){
                        Adj_list[d.toID] = [[d.fromGroupID, d.fromID, d.fromName, d.routeID, d.routeName, time_tmp]];
                        stationInfo[d.toID] = {GroupID: d.toGroupID, stationName: d.toName, routeID: d.routeID, routeName: d.routeName};
                        for (var i = 0; i < N; i++){
                            time[i][d.toID] = T + 100;
                            //previousStation[i][d.toID] = [];
                        }
                        //同一グループ内の駅とつなげる
                        for (var i = 0; i < groupInfo[d.toGroupID].length; i++){
                            if(groupInfo[d.toGroupID][i][0] != d.toID){
                                var StID_tmp = groupInfo[d.toGroupID][i][0];
                                var StName_tmp = groupInfo[d.toGroupID][i][1];
                                var RouteID_tmp = groupInfo[d.toGroupID][i][2];
                                var RouteName_tmp = groupInfo[d.toGroupID][i][3];
                                Adj_list[d.toID].push([d.toGroupID, StID_tmp, StName_tmp, RouteID_tmp, RouteName_tmp, changeTrains_time]);
                                Adj_list[StID_tmp].push([d.toGroupID, d.toID, d.toName, d.routeID, d.routeName, changeTrains_time]);
                            }
                        }
                    }
                    else{
                        Adj_list[d.toID].push([d.fromGroupID, d.fromID, d.fromName, d.routeID, d.routeName, time_tmp]);
                    } 
                });
                return 1;
            }).then(() => {resolve(true); });
        });
    }
    function dijkstra_meetup(){
        return new Promise(resolve =>{
        //返り値は集合地点の　駅名+駅ID
            for(var i = 0; i < N; i++){
                for(var j = 0; j < groupInfo[startGroupID[i]].length; j++){
                    var startStationID = groupInfo[startGroupID[i]][j][0];
                    time[i][startStationID] = 0;
                    previousStation[i][startStationID] = [startGroupID, -1, "start:" + i, "start:" + i];
                    queue.enqueue(-time[i][startStationID], [i, startStationID]);
                }
                //console.log("スタート地点", groupInfo[startGroupID[i]]);
            }
            while(queue.size() != 0){
                var dequeued_item = queue.dequeue();
                var i = dequeued_item[0]; //i is personal_id
                var currentStationID = dequeued_item[1];
                var currentStationName = stationInfo[currentStationID].stationName;
                var currentGroupID = stationInfo[currentStationID].GroupID;
                var currentStationRouteName = stationInfo[currentStationID].routeName;

                if (visited_group_flag[i][currentGroupID] == false){
                    //iさんが未訪問なら訪問したことを記録し
                    //訪問人数を +1
                    visited_group_flag[i][currentGroupID] = true;
                    numOfVisitors[currentGroupID] += parseInt(1);
                    if (numOfVisitors[currentGroupID] == N){
                        //全員集合してたら
                        //console.log("集合場所", groupInfo[currentGroupID]);
                        traceBack(currentGroupID);
                    }
                }
                for(var j = 0; j < Adj_list[currentStationID].length; j++){
                    var nextStationID = Adj_list[currentStationID][j][1];
                    var dt = parseFloat(Adj_list[currentStationID][j][5]);
                    var current_node_time = parseFloat(time[i][currentStationID]);
                    var next_node_time = parseFloat(time[i][nextStationID]);

                    if( (next_node_time > current_node_time + dt) && (current_node_time + dt < T)){
                        time[i][nextStationID] = current_node_time + dt;
                        previousStation[i][nextStationID] = [currentGroupID, currentStationID, currentStationName, currentStationRouteName];
                        queue.enqueue(-time[i][nextStationID], [i, nextStationID]);
                    }
                }
            }
            resolve(true);
        });
    }
    function traceBack(goalGroupID){
        var queue4trace = new pairing_heap();
        for (var i = 0; i < N; i++){
            var goalStationID;
            var currentStationID;
            minTime = T + 100;
            for(var j = 0; j < groupInfo[goalGroupID].length; j++){
                var stationID_tmp = groupInfo[goalGroupID][j][0];
                if(minTime > time[i][stationID_tmp]){
                    minTime = time[i][stationID_tmp];
                    goalStationID = stationID_tmp;
                }
            }
            if(i == 0){
                goalStationName = stationInfo[goalStationID].stationName;
                //goalStationNameID.push(goalStationName + goalStationID);
                goalStationNameID.push(goalStationName + goalGroupID);
                //console.log(goalStationNameID)
            }
            currentStationID = goalStationID;

            //console.log(time[i][goalStationID]);
            while (1){
                //console.log(stationInfo[currentStationID]);
                if (previousStation[i][currentStationID][1] == -1){
                    break;
                }
                var previousStationID = previousStation[i][currentStationID][1];
                var currentStationTime = time[i][currentStationID];
                queue4trace.enqueue(-currentStationTime, [previousStationID, currentStationID]);
                currentStationID = previousStationID;
            }
        }
        while (queue4trace.size() > 0){
            //stationQueue4meetup.push(queue4trace.dequeue());
            stationQueue.push(queue4trace.dequeue());
            //console.log(stationQueue);
        }
    }    
}
// https://qiita.com/330k/items/daa144d82b000c72f774
function pairing_heap(){
    "use strict";
    var _root = null;
    var _size = 0;
    var _merge = function (i, j){
        var ret = null;

        if(i === null) return j;
        if(j === null) return i;

        if(i.p < j.p){
            ret = i;
            i = j;
            j = ret;
        }
        j.next = i.head;
        i.head = j;

        return i;
    };
    var _mergeList = function (s){
        var n = null;
        var a = null;
        var b = null;
        var j = null;

        while(s !== null){
            a = s;
            b = null;
            s = s.next;
            a.next = null;
            if(s !== null){
                b = s;
                s = s.next;
                b.next = null;
            }
            a = _merge(a, b);
            a.next = n;
            n = a;
        }
        while(n !== null){
            j = n;
            n = n.next;
            s = _merge(j, s);
        }
        return s;
    };

    var enqueue = function(priority, value){
        _root = _merge(_root, {
            p: priority,
            v: value,
            next: null,
            head: null
        });
        _size = _size + 1;
    };
    var dequeue = function(){
        var result = null;

        if(_size){
            result = _root.v;
            _root = _mergeList(_root.head);
            _size = _size - 1;

            return result;
        }else{
            return (void 0);
        }
    };
    var top = function(){
        return _root.v;
    };
    var size = function(){
        return _size;
    };

    return {
        name: 'Pairing Heap',
        enqueue: enqueue,
        dequeue: dequeue,
        top: top,
        size: size
    };
}


### data: joinWithIdoKeido.csv
fromID, fromGroupID, fromName, fromIdo, fromKeido, toID, toGroupID, toName, toIdo, toKeido, time, routeID, routeName, r, g, b
1130101, 1130101, 東京, 139.8, 35.68, 1130102, 1130102, 新橋, 139.8, 35.67, 2, 11301, JR東海道本線(東京～熱海), 232, 144, 61
1130102, 1130102, 新橋, 139.8, 35.67, 1130103, 1130103, 品川, 139.7, 35.63, 4, 11301, JR東海道本線(東京～熱海), 232, 144, 61
1130201, 1130201, 大崎, 139.7, 35.62, 1130202, 1130202, 五反田, 139.7, 35.63, 2, 11302, JR山手線, 165, 204, 79
1130202, 1130202, 五反田, 139.7, 35.63, 1130203, 1130203, 目黒, 139.7, 35.63, 2, 11302, JR山手線, 165, 204, 79
1130203, 1130203, 目黒, 139.7, 35.63, 1130204, 1130204, 恵比寿, 139.7, 35.65, 3, 11302, JR山手線, 165, 204, 79
1130204, 1130204, 恵比寿, 139.7, 35.65, 1130205, 1130205, 渋谷, 139.7, 35.66, 2, 11302, JR山手線, 165, 204, 79
1130205, 1130205, 渋谷, 139.7, 35.66, 1130206, 1130206, 原宿, 139.7, 35.67, 3, 11302, JR山手線, 165, 204, 79
1130206, 1130206, 原宿, 139.7, 35.67, 1130207, 1130207, 代々木, 139.7, 35.68, 3, 11302, JR山手線, 165, 204, 79
1130207, 1130207, 代々木, 139.7, 35.68, 1130208, 1130208, 新宿, 139.7, 35.69, 2, 11302, JR山手線, 165, 204, 79
1130208, 1130208, 新宿, 139.7, 35.69, 1130209, 1130209, 新大久保, 139.7, 35.7, 3, 11302, JR山手線, 165, 204, 79
1130209, 1130209, 新大久保, 139.7, 35.7, 1130210, 1130210, 高田馬場, 139.7, 35.71, 2, 11302, JR山手線, 165, 204, 79
1130210, 1130210, 高田馬場, 139.7, 35.71, 1130211, 1130211, 目白, 139.7, 35.72, 1, 11302, JR山手線, 165, 204, 79
1130211, 1130211, 目白, 139.7, 35.72, 1130212, 1130212, 池袋, 139.7, 35.73, 3, 11302, JR山手線, 165, 204, 79
1130212, 1130212, 池袋, 139.7, 35.73, 1130213, 1130213, 大塚, 139.7, 35.73, 3, 11302, JR山手線, 165, 204, 79
1130213, 1130213, 大塚, 139.7, 35.73, 1130214, 1130214, 巣鴨, 139.7, 35.73, 2, 11302, JR山手線, 165, 204, 79
1130214, 1130214, 巣鴨, 139.7, 35.73, 1130215, 1130215, 駒込, 139.7, 35.74, 2, 11302, JR山手線, 165, 204, 79
1130215, 1130215, 駒込, 139.7, 35.74, 1130216, 1130216, 田端, 139.8, 35.74, 2, 11302, JR山手線, 165, 204, 79
1130216, 1130216, 田端, 139.8, 35.74, 1130217, 1130217, 西日暮里, 139.8, 35.73, 1, 11302, JR山手線, 165, 204, 79
1130217, 1130217, 西日暮里, 139.8, 35.73, 1130218, 1130218, 日暮里, 139.8, 35.73, 2, 11302, JR山手線, 165, 204, 79
1130218, 1130218, 日暮里, 139.8, 35.73, 1130219, 1130219, 鶯谷, 139.8, 35.72, 2, 11302, JR山手線, 165, 204, 79
1130219, 1130219, 鶯谷, 139.8, 35.72, 1130220, 1130220, 上野, 139.8, 35.71, 2, 11302, JR山手線, 165, 204, 79
1130220, 1130220, 上野, 139.8, 35.71, 1130221, 1130221, 御徒町, 139.8, 35.71, 1, 11302, JR山手線, 165, 204, 79
1130221, 1130221, 御徒町, 139.8, 35.71, 1130222, 1130222, 秋葉原, 139.8, 35.7, 2, 11302, JR山手線, 165, 204, 79
1130222, 1130222, 秋葉原, 139.8, 35.7, 1130223, 1130223, 神田, 139.8, 35.69, 2, 11302, JR山手線, 165, 204, 79
1130223, 1130223, 神田, 139.8, 35.69, 1130224, 1130101, 東京, 139.8, 35.68, 2, 11302, JR山手線, 165, 204, 79
1130224, 1130101, 東京, 139.8, 35.68, 1130225, 1130225, 有楽町, 139.8, 35.68, 2, 11302, JR山手線, 165, 204, 79
1130225, 1130225, 有楽町, 139.8, 35.68, 1130226, 1130102, 新橋, 139.8, 35.67, 2, 11302, JR山手線, 165, 204, 79
1130226, 1130102, 新橋, 139.8, 35.67, 1130227, 1130227, 浜松町, 139.8, 35.66, 3, 11302, JR山手線, 165, 204, 79
1130227, 1130227, 浜松町, 139.8, 35.66, 1130228, 1130228, 田町, 139.7, 35.65, 3, 11302, JR山手線, 165, 204, 79
1130228, 1130228, 田町, 139.7, 35.65, 1130230, 1130230, 高輪ゲートウェイ, 139.7, 35.64, 2, 11302, JR山手線, 165, 204, 79
1130229, 1130103, 品川, 139.7, 35.63, 1130201, 1130201, 大崎, 139.7, 35.62, 2, 11302, JR山手線, 165, 204, 79
1130230, 1130230, 高輪ゲートウェイ, 139.7, 35.64, 1130229, 1130103, 品川, 139.7, 35.63, 2, 11302, JR山手線, 165, 204, 79
1130317, 1130317, 矢野口, 139.5, 35.64, 1130318, 1130318, 稲城長沼, 139.5, 35.64, 3, 11303, JR南武線, 248, 214, 72
1130318, 1130318, 稲城長沼, 139.5, 35.64, 1130319, 1130319, 南多摩, 139.5, 35.65, 2, 11303, JR南武線, 248, 214, 72
1130319, 1130319, 南多摩, 139.5, 35.65, 1130320, 1130320, 府中本町, 139.5, 35.67, 3, 11303, JR南武線, 248, 214, 72
1130320, 1130320, 府中本町, 139.5, 35.67, 1130321, 1130321, 分倍河原, 139.5, 35.67, 2, 11303, JR南武線, 248, 214, 72
1130321, 1130321, 分倍河原, 139.5, 35.67, 1130329, 1130329, 西府, 139.5, 35.67, 2, 11303, JR南武線, 248, 214, 72
1130322, 1130322, 谷保, 139.4, 35.68, 1130323, 1130323, 矢川, 139.4, 35.69, 2, 11303, JR南武線, 248, 214, 72
1130323, 1130323, 矢川, 139.4, 35.69, 1130324, 1130324, 西国立, 139.4, 35.69, 2, 11303, JR南武線, 248, 214, 72
1130324, 1130324, 西国立, 139.4, 35.69, 1130325, 1130325, 立川, 139.4, 35.7, 2, 11303, JR南武線, 248, 214, 72
1130329, 1130329, 西府, 139.5, 35.67, 1130322, 1130322, 谷保, 139.4, 35.68, 2, 11303, JR南武線, 248, 214, 72
1130501, 1130320, 府中本町, 139.5, 35.67, 1130502, 1130502, 北府中, 139.5, 35.68, 2, 11305, JR武蔵野線, 223, 100, 54
1130502, 1130502, 北府中, 139.5, 35.68, 1130503, 1130503, 西国分寺, 139.5, 35.7, 3, 11305, JR武蔵野線, 223, 100, 54
1130503, 1130503, 西国分寺, 139.5, 35.7, 1130504, 1130504, 新小平, 139.5, 35.73, 4, 11305, JR武蔵野線, 223, 100, 54
1130504, 1130504, 新小平, 139.5, 35.73, 1130505, 1130505, 新秋津, 139.5, 35.78, 5, 11305, JR武蔵野線, 223, 100, 54
1130610, 1130610, 成瀬, 139.5, 35.54, 1130611, 1130611, 町田, 139.4, 35.54, 4, 11306, JR横浜線, 143, 193, 86
1130617, 1130617, 相原, 139.3, 35.61, 1130618, 1130618, 八王子みなみ野, 139.3, 35.63, 4, 11306, JR横浜線, 143, 193, 86
1130618, 1130618, 八王子みなみ野, 139.3, 35.63, 1130619, 1130619, 片倉, 139.3, 35.64, 2, 11306, JR横浜線, 143, 193, 86
1130619, 1130619, 片倉, 139.3, 35.64, 1130620, 1130620, 八王子, 139.3, 35.66, 3, 11306, JR横浜線, 143, 193, 86
1130801, 1130101, 東京, 139.8, 35.68, 1130802, 1130102, 新橋, 139.8, 35.67, 2, 11308, JR横須賀線, 43, 101, 186
1130802, 1130102, 新橋, 139.8, 35.67, 1130803, 1130103, 品川, 139.7, 35.63, 4, 11308, JR横須賀線, 43, 101, 186
1130803, 1130103, 品川, 139.7, 35.63, 1130804, 1130804, 西大井, 139.7, 35.6, 4, 11308, JR横須賀線, 43, 101, 186
1131101, 1130101, 東京, 139.8, 35.68, 1131102, 1131102, 四ツ谷, 139.7, 35.69, 9, 11311, JR中央本線(東京～塩尻), 223, 100, 54
1131102, 1131102, 四ツ谷, 139.7, 35.69, 1131103, 1130208, 新宿, 139.7, 35.69, 6, 11311, JR中央本線(東京～塩尻), 223, 100, 54
1131103, 1130208, 新宿, 139.7, 35.69, 1131104, 1131104, 吉祥寺, 139.6, 35.7, 15, 11311, JR中央本線(東京～塩尻), 223, 100, 54
1131104, 1131104, 吉祥寺, 139.6, 35.7, 1131105, 1131105, 三鷹, 139.6, 35.7, 2, 11311, JR中央本線(東京～塩尻), 223, 100, 54
1131105, 1131105, 三鷹, 139.6, 35.7, 1131106, 1131106, 国分寺, 139.5, 35.7, 6, 11311, JR中央本線(東京～塩尻), 223, 100, 54
… [head cut at 6 KiB]
### data: tokyo.topojson
{
 "type": "Topology",
 "objects": {
  "tokyo": {
   "type": "GeometryCollection",
   "crs": {
    "type": "name",
    "properties": "{... 1 keys}"
   },
   "geometries": [
    "{... 3 keys}",
    "{... 3 keys}",
    "{... 3 keys}",
    "{... 3 keys}",
    "{... 3 keys}",
    "{... 3 keys}",
    "{... 3 keys}",
    "{... 3 keys}",
    "... 46 more items"
   ]
  }
 },
 "arcs": [
  [
   [
    2108,
    9933
   ],
   [
    -1,
    0
   ],
   [
    0,
    -1
   ],
   [
    0,
    -1
   ],
   [
    0,
    -1
   ],
   [
    0,
    -1
   ],
   [
    0,
    -1
   ],
   [
    0,
    -1
   ],
   "... 77 more items"
  ],
  [
   [
    2093,
    9899
   ],
   [
    -1,
    -1
   ],
   [
    -1,
    0
   ],
   [
    0,
    -1
   ],
   [
    -1,
    -1
   ]
  ],
  [
   [
    2090,
    9896
   ],
   [
    0,
    1
   ],
   [
    -1,
    0
   ],
   [
    -1,
    0
   ],
   [
    -1,
    0
   ],
   [
    -1,
    0
   ],
   [
    -2,
    -1
   ],
   [
    -1,
    0
   ],
   "... 38 more items"
  ],
  [
   [
    2058,
    9906
   ],
   [
    -1,
    0
   ],
   [
    0,
    1
   ],
   [
    -1,
    0
   ],
   [
    -1,
    0
   ],
   [
    -1,
    0
   ],
   [
    0,
    1
   ],
   [
    -1,
    0
   ],
   "... 35 more items"
  ],
  [
   [
    2047,
    9923
   ],
   [
    1,
    0
   ],
   [
    1,
    0
   ],
   [
    1,
    1
   ],
   [
    1,
    0
   ],
   [
    1,
    1
   ],
   [
    0,
    1
   ],
   [
    0,
    1
   ],
   "... 124 more items"
  ],
  [
   [
    2060,
    9892
   ],
   [
    0,
    -1
   ],
   [
    1,
    0
   ]
  ],
  [
   [
    2061,
    9891
   ],
   [
    0,
    -1
   ],
   [
    1,
    0
   ],
   [
    0,
    -1
   ],
   [
    0,
    -1
   ],
   [
    0,
    -1
   ],
   [
    0,
    -1
   ],
   [
    0,
    -1
   ],
   "... 31 more items"
  ],
  [
   [
    2065,
    9874
   ],
   [
    0,
    -1
   ],
   [
    -1,
    0
   ],
   [
    0,
    -1
   ],
   [
    -1,
    0
   ],
   [
    1,
    0
   ],
   [
    0,
    -1
   ],
   [
    0,
    1
   ],
   "... 15 more items"
  ],
  "... 284 more items"
 ],
 "transform": {
  "scale": [
   0.001792,
   0.001547
  ],
  "translate": [
   136.1,
   20.43
  ]
 }
}

### data: data.csv
GroupID, name, ido, keido, noriire
1130101, 東京, 139.8, 35.68, 20
1130102, 新橋, 139.8, 35.67, 15
1130103, 品川, 139.7, 35.63, 14
1130201, 大崎, 139.7, 35.62, 8
1130202, 五反田, 139.7, 35.63, 5
1130203, 目黒, 139.7, 35.63, 8
1130204, 恵比寿, 139.7, 35.65, 8
1130205, 渋谷, 139.7, 35.66, 14
1130206, 原宿, 139.7, 35.67, 6
1130206, 明治神宮前〈原宿〉, 139.7, 35.67, 4
1130207, 代々木, 139.7, 35.68, 11
1130208, 新宿, 139.7, 35.69, 37
1130208, 新線新宿, 139.7, 35.69, 1
1130209, 新大久保, 139.7, 35.7, 2
1130210, 高田馬場, 139.7, 35.71, 6
1130211, 目白, 139.7, 35.72, 2
1130212, 池袋, 139.7, 35.73, 18
1130213, 大塚, 139.7, 35.73, 10
1130213, 大塚駅前, 139.7, 35.73, 2
1130214, 巣鴨, 139.7, 35.73, 7
1130215, 駒込, 139.7, 35.74, 5
1130216, 田端, 139.8, 35.74, 4
1130217, 西日暮里, 139.8, 35.73, 8
1130218, 日暮里, 139.8, 35.73, 16
1130219, 鶯谷, 139.8, 35.72, 4
1130220, 上野, 139.8, 35.71, 19
1130221, 御徒町, 139.8, 35.71, 11
1130221, 仲御徒町, 139.8, 35.71, 2
1130221, 上野広小路, 139.8, 35.71, 2
1130221, 上野御徒町, 139.8, 35.71, 2
1130222, 秋葉原, 139.8, 35.7, 9
1130223, 神田, 139.8, 35.69, 8
1130225, 日比谷, 139.8, 35.67, 6
1130225, 有楽町, 139.8, 35.68, 6
1130227, 浜松町, 139.8, 35.66, 5
1130228, 田町, 139.7, 35.65, 10
1130230, 高輪ゲートウェイ, 139.7, 35.64, 2
1130317, 矢野口, 139.5, 35.64, 1
1130318, 稲城長沼, 139.5, 35.64, 2
1130319, 南多摩, 139.5, 35.65, 2
1130320, 府中本町, 139.5, 35.67, 3
1130321, 分倍河原, 139.5, 35.67, 4
1130322, 谷保, 139.4, 35.68, 2
1130323, 矢川, 139.4, 35.69, 2
1130324, 西国立, 139.4, 35.69, 2
1130325, 立川, 139.4, 35.7, 14
1130329, 西府, 139.5, 35.67, 2
1130502, 北府中, 139.5, 35.68, 2
1130503, 西国分寺, 139.5, 35.7, 4
1130504, 新小平, 139.5, 35.73, 2
1130505, 新秋津, 139.5, 35.78, 1
1130610, 成瀬, 139.5, 35.54, 1
1130611, 町田, 139.4, 35.54, 3
1130617, 相原, 139.3, 35.61, 1
1130618, 八王子みなみ野, 139.3, 35.63, 2
1130619, 片倉, 139.3, 35.64, 4
1130620, 八王子, 139.3, 35.66, 14
1130804, 西大井, 139.7, 35.6, 2
1131102, 四ツ谷, 139.7, 35.69, 10
1131104, 吉祥寺, 139.6, 35.7, 9
... 591 more rows